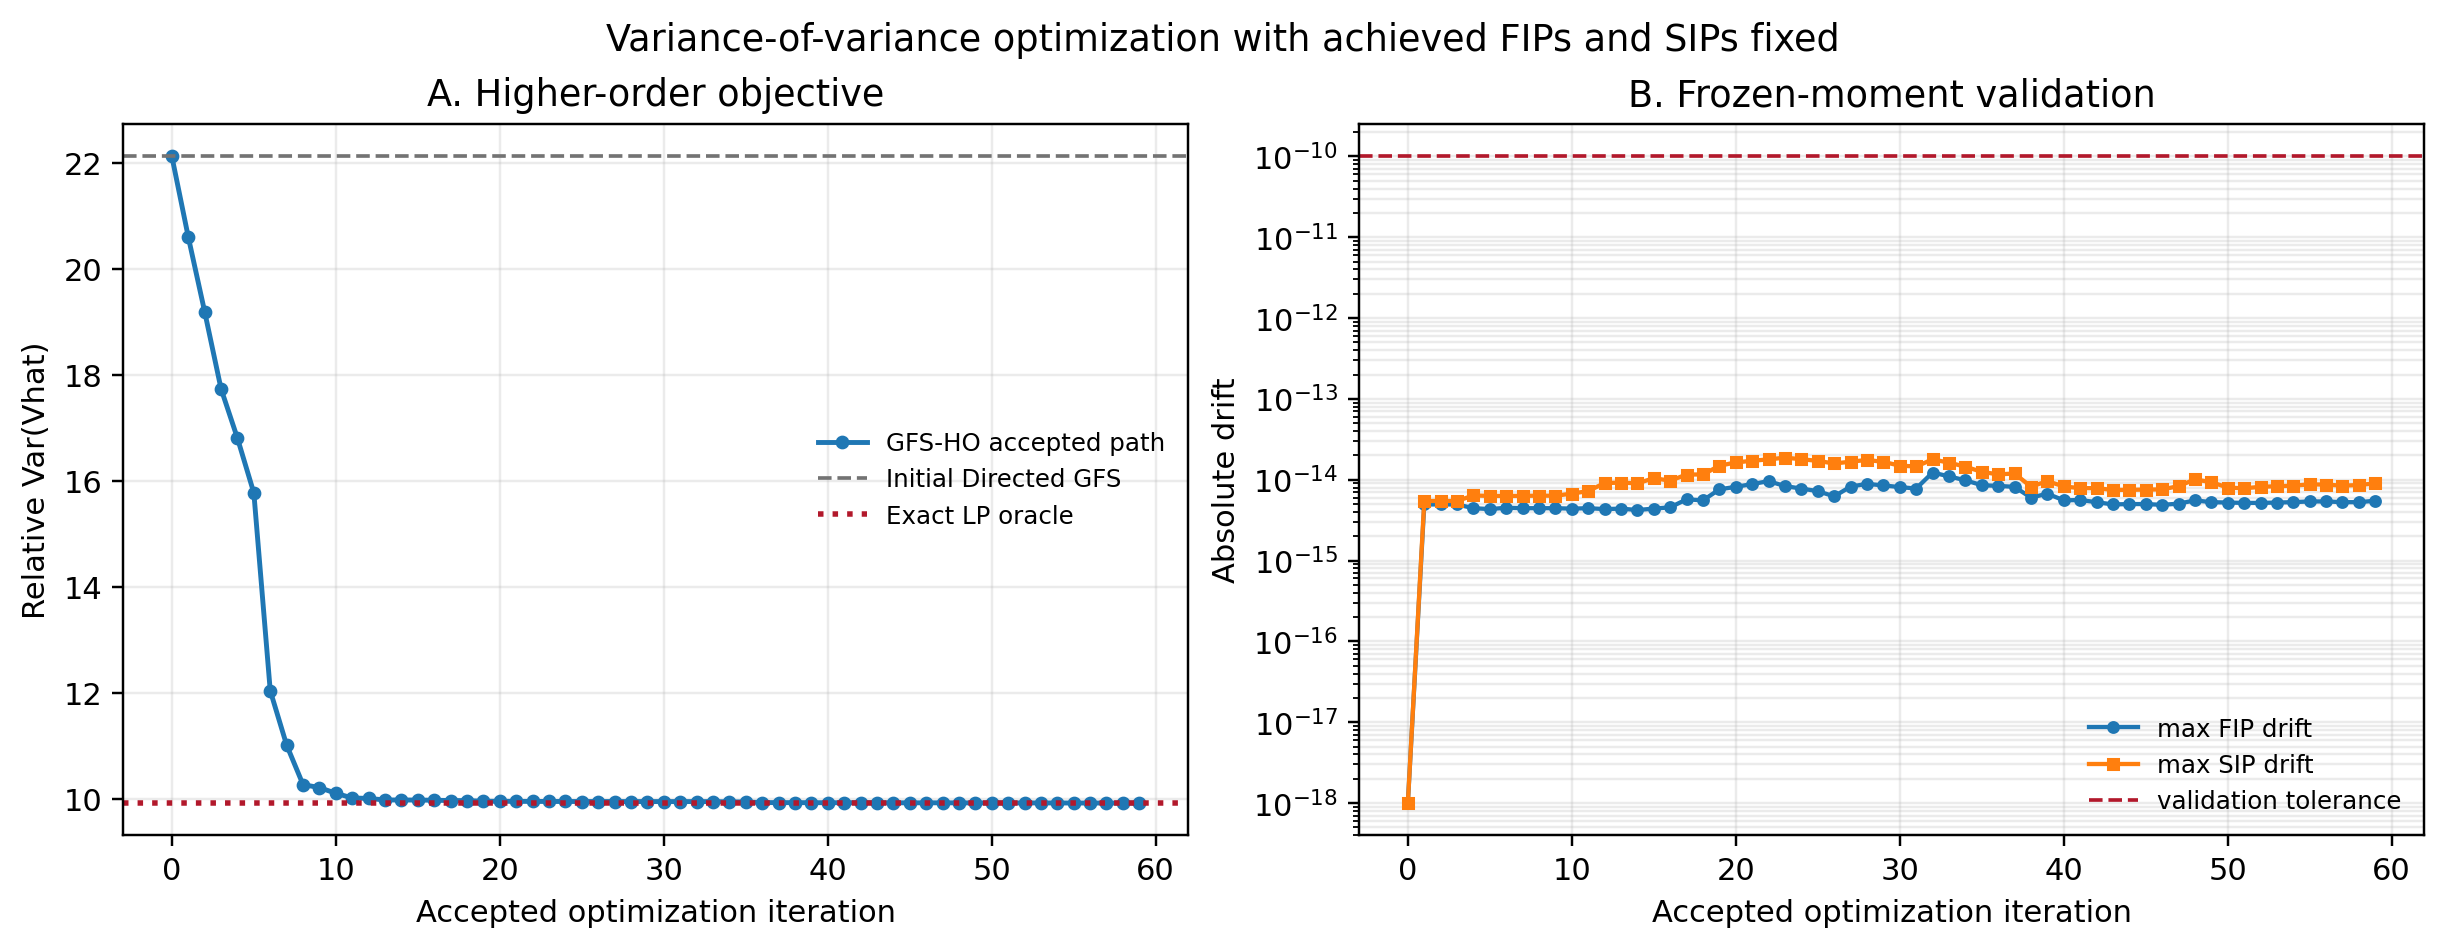

Values plotted in this chart, from the file beside it:
iteration, accepted_iteration, J, RelativeVarV, CV_V, E_Vhat, V_HT, max_FIP_drift, SIP_RMSE_drift, max_SIP_drift, support_size, support_fraction, entropy, runtime
0, 0, 27689, 22.12, 4.703, 35.38, 35.38, 0, 0, 0, 314, 0.6343, 4.044, 0.0003547
1, 1, 25787, 20.6, 4.539, 35.38, 35.38, 4.9404924595819466e-15, 1.7046392873644506e-15, 5.440092820663267e-15, 265, 0.5354, 4.056, 0.01517
2, 2, 24021, 19.19, 4.381, 35.38, 35.38, 4.9404924595819466e-15, 1.7026704832752265e-15, 5.467848396278896e-15, 226, 0.4566, 4.055, 0.02793
3, 3, 22199, 17.74, 4.211, 35.38, 35.38, 4.9404924595819466e-15, 1.7111352188216658e-15, 5.4539706084710815e-15, 188, 0.3798, 4.032, 0.04047
4, 4, 21032, 16.8, 4.099, 35.38, 35.38, 4.4408920985006262e-15, 1.8542480398864502e-15, 6.3837823915946501e-15, 156, 0.3152, 4.012, 0.05307
5, 5, 19739, 15.77, 3.971, 35.38, 35.38, 4.3298697960381105e-15, 1.8604198258779466e-15, 6.3005156647477634e-15, 125, 0.2525, 3.961, 0.06445
6, 6, 15069, 12.04, 3.47, 35.38, 35.38, 4.496403249731884e-15, 1.8662485806203182e-15, 6.3005156647477634e-15, 98, 0.198, 3.923, 0.07557
7, 7, 13784, 11.01, 3.319, 35.38, 35.38, 4.4408920985006262e-15, 1.9171987348059385e-15, 6.3005156647477634e-15, 76, 0.1535, 3.744, 0.08662
8, 8, 12851, 10.27, 3.204, 35.38, 35.38, 4.4408920985006262e-15, 1.9334777772815936e-15, 6.3560268159790212e-15, 66, 0.1333, 3.694, 0.09822
9, 9, 12780, 10.21, 3.195, 35.38, 35.38, 4.4408920985006262e-15, 1.8770877773895227e-15, 6.3282712403633923e-15, 66, 0.1333, 3.666, 0.1101
10, 10, 12645, 10.1, 3.178, 35.38, 35.38, 4.3853809472693683e-15, 2.0370998777152529e-15, 6.7307270867900115e-15, 66, 0.1333, 3.685, 0.1213
11, 11, 12535, 10.01, 3.165, 35.38, 35.38, 4.4408920985006262e-15, 2.04882815874447e-15, 7.230327447871332e-15, 66, 0.1333, 3.627, 0.1332
12, 12, 12524, 10.01, 3.163, 35.38, 35.38, 4.3298697960381105e-15, 2.23309963935645e-15, 9.0899510141184692e-15, 66, 0.1333, 3.685, 0.144
13, 13, 12488, 9.977, 3.159, 35.38, 35.38, 4.3853809472693683e-15, 2.2505841900572985e-15, 9.2009733165809848e-15, 66, 0.1333, 3.623, 0.1544
14, 14, 12487, 9.976, 3.159, 35.38, 35.38, 4.2188474935755949e-15, 2.2412237043281803e-15, 9.0066842872715824e-15, 66, 0.1333, 3.624, 0.1651
15, 15, 12485, 9.975, 3.158, 35.38, 35.38, 4.3853809472693683e-15, 2.4196260335981541e-15, 1.0449974219284286e-14, 66, 0.1333, 3.65, 0.1764
16, 16, 12481, 9.972, 3.158, 35.38, 35.38, 4.5519144009631418e-15, 2.465647122652394e-15, 9.7144514654701197e-15, 66, 0.1333, 3.656, 0.187
17, 17, 12473, 9.965, 3.157, 35.38, 35.38, 5.7176485768195562e-15, 2.862618242869664e-15, 1.1587952819525071e-14, 66, 0.1333, 3.708, 0.1987
18, 18, 12473, 9.965, 3.157, 35.38, 35.38, 5.5511151231257827e-15, 2.8085884159362876e-15, 1.1601830607332886e-14, 66, 0.1333, 3.702, 0.2101
19, 19, 12458, 9.953, 3.155, 35.38, 35.38, 7.6050277186823223e-15, 3.3241591844666327e-15, 1.4876988529977098e-14, 66, 0.1333, 3.602, 0.2215
20, 20, 12457, 9.952, 3.155, 35.38, 35.38, 8.1601392309949006e-15, 3.5497545705086714e-15, 1.6361911825413245e-14, 66, 0.1333, 3.642, 0.233
22, 21, 12455, 9.95, 3.154, 35.38, 35.38, 8.8262730457699945e-15, 3.7089832461561277e-15, 1.7139067942650854e-14, 66, 0.1333, 3.611, 0.2547
23, 22, 12454, 9.949, 3.154, 35.38, 35.38, 9.6034291630076041e-15, 3.9202053435074901e-15, 1.7846835120849391e-14, 66, 0.1333, 3.603, 0.2661
24, 23, 12452, 9.948, 3.154, 35.38, 35.38, 8.3266726846886741e-15, 4.1665482145871577e-15, 1.8735013540549517e-14, 66, 0.1333, 3.596, 0.2778
25, 24, 12452, 9.948, 3.154, 35.38, 35.38, 7.7715611723760958e-15, 4.035870001034135e-15, 1.7930101847696278e-14, 66, 0.1333, 3.593, 0.2895
26, 25, 12451, 9.947, 3.154, 35.38, 35.38, 7.2164496600635175e-15, 3.9157687196279609e-15, 1.7083556791419596e-14, 66, 0.1333, 3.601, 0.301
27, 26, 12451, 9.947, 3.154, 35.38, 35.38, 6.2172489379008766e-15, 3.7039796985840167e-15, 1.5862311464331924e-14, 66, 0.1333, 3.6, 0.3125
28, 27, 12451, 9.947, 3.154, 35.38, 35.38, 8.2156503822261584e-15, 3.8166425779403646e-15, 1.6694978732800791e-14, 66, 0.1333, 3.597, 0.324
29, 28, 12450, 9.947, 3.154, 35.38, 35.38, 8.8817841970012523e-15, 4.0021358336961233e-15, 1.7555401576885288e-14, 66, 0.1333, 3.598, 0.3345
31, 29, 12450, 9.946, 3.154, 35.38, 35.38, 8.4932061383824475e-15, 3.9427576090799253e-15, 1.6611712005953905e-14, 66, 0.1333, 3.594, 0.3584
33, 30, 12450, 9.946, 3.154, 35.38, 35.38, 8.1046280797636427e-15, 3.7828382616391e-15, 1.4918621893400541e-14, 66, 0.1333, 3.595, 0.3813
34, 31, 12450, 9.946, 3.154, 35.38, 35.38, 7.7715611723760958e-15, 3.7183946859688458e-15, 1.457167719820518e-14, 66, 0.1333, 3.598, 0.3926
35, 32, 12450, 9.946, 3.154, 35.38, 35.38, 1.226796442210798e-14, 4.1900731760870433e-15, 1.7819079545233762e-14, 66, 0.1333, 3.606, 0.4033
36, 33, 12449, 9.946, 3.154, 35.38, 35.38, 1.099120794378905e-14, 3.9337250284298767e-15, 1.6250889522950729e-14, 66, 0.1333, 3.592, 0.4139
37, 34, 12444, 9.942, 3.153, 35.38, 35.38, 9.8254737679326354e-15, 3.6669737477085593e-15, 1.4488410471358293e-14, 66, 0.1333, 3.602, 0.4241
38, 35, 12441, 9.939, 3.153, 35.38, 35.38, 8.5487172896137054e-15, 3.3775620028133695e-15, 1.2503886814840826e-14, 66, 0.1333, 3.605, 0.4345
39, 36, 12426, 9.928, 3.151, 35.38, 35.38, 8.3821838359199319e-15, 3.311548226841628e-15, 1.1629586182948515e-14, 66, 0.1333, 3.615, 0.4454
40, 37, 12425, 9.927, 3.151, 35.38, 35.38, 8.1601392309949006e-15, 3.3445366781015434e-15, 1.1934897514720433e-14, 66, 0.1333, 3.624, 0.457
41, 38, 12425, 9.926, 3.151, 35.38, 35.38, 5.9952043329758453e-15, 2.9016900667241281e-15, 8.1878948066105295e-15, 66, 0.1333, 3.632, 0.4682
42, 39, 12424, 9.926, 3.151, 35.38, 35.38, 6.7168492989821971e-15, 3.0596268824733658e-15, 9.6034291630076041e-15, 66, 0.1333, 3.609, 0.4791
44, 40, 12423, 9.925, 3.15, 35.38, 35.38, 5.5511151231257827e-15, 2.8877852896937078e-15, 8.2434059578417873e-15, 66, 0.1333, 3.597, 0.499
45, 41, 12423, 9.925, 3.15, 35.38, 35.38, 5.6066262743570405e-15, 2.7888319851865041e-15, 7.868705687030797e-15, 66, 0.1333, 3.599, 0.5125
46, 42, 12423, 9.925, 3.15, 35.38, 35.38, 5.2735593669694936e-15, 2.8751516763126203e-15, 7.8548278992229825e-15, 66, 0.1333, 3.589, 0.5236
47, 43, 12422, 9.925, 3.15, 35.38, 35.38, 4.9404924595819466e-15, 2.8136637975472935e-15, 7.4662498406041777e-15, 66, 0.1333, 3.592, 0.5343
48, 44, 12421, 9.923, 3.15, 35.38, 35.38, 4.9960036108132044e-15, 2.7924945610671313e-15, 7.4940054162198066e-15, 66, 0.1333, 3.599, 0.5447
49, 45, 12421, 9.923, 3.15, 35.38, 35.38, 4.9960036108132044e-15, 2.7271384960527312e-15, 7.5495165674510645e-15, 66, 0.1333, 3.594, 0.5549
51, 46, 12421, 9.923, 3.15, 35.38, 35.38, 4.8849813083506888e-15, 2.8416135474417326e-15, 7.5772721430666934e-15, 66, 0.1333, 3.598, 0.5752
53, 47, 12420, 9.923, 3.15, 35.38, 35.38, 5.0515147620444623e-15, 2.9165849734728892e-15, 8.3266726846886741e-15, 66, 0.1333, 3.599, 0.5997
57, 48, 12420, 9.923, 3.15, 35.38, 35.38, 5.5511151231257827e-15, 3.1186628153359115e-15, 1.0075273948473296e-14, 66, 0.1333, 3.621, 0.6398
58, 49, 12418, 9.921, 3.15, 35.38, 35.38, 5.2735593669694936e-15, 3.0318113808083458e-15, 9.3258734068513149e-15, 66, 0.1333, 3.625, 0.6502
59, 50, 12418, 9.921, 3.15, 35.38, 35.38, 5.2180482157382357e-15, 2.8959284045658997e-15, 7.9936057773011271e-15, 66, 0.1333, 3.623, 0.6612
60, 51, 12418, 9.921, 3.15, 35.38, 35.38, 5.1625370645069779e-15, 2.8912725018420404e-15, 7.8270723236073536e-15, 66, 0.1333, 3.622, 0.6738
65, 52, 12418, 9.921, 3.15, 35.38, 35.38, 5.1625370645069779e-15, 2.9242476025998274e-15, 8.1601392309949006e-15, 66, 0.1333, 3.624, 0.7261
66, 53, 12418, 9.921, 3.15, 35.38, 35.38, 5.2180482157382357e-15, 2.8338682607170702e-15, 8.3127948968808596e-15, 66, 0.1333, 3.624, 0.7356
73, 54, 12417, 9.92, 3.15, 35.38, 35.38, 5.2735593669694936e-15, 2.768147476792112e-15, 8.4238171993433753e-15, 66, 0.1333, 3.648, 0.808
75, 55, 12416, 9.919, 3.149, 35.38, 35.38, 5.3845816694320092e-15, 2.6693037191990422e-15, 8.7568841067309222e-15, 66, 0.1333, 3.67, 0.8281
78, 56, 12416, 9.919, 3.149, 35.38, 35.38, 5.3845816694320092e-15, 2.6554644253026484e-15, 8.6874951676918499e-15, 66, 0.1333, 3.672, 0.8622
80, 57, 12415, 9.919, 3.149, 35.38, 35.38, 5.2735593669694936e-15, 2.6454715701198245e-15, 8.4376949871511897e-15, 66, 0.1333, 3.68, 0.8835
85, 58, 12415, 9.919, 3.149, 35.38, 35.38, 5.2735593669694936e-15, 2.655600036601429e-15, 8.5903506530371487e-15, 66, 0.1333, 3.674, 0.9363
86, 59, 12415, 9.918, 3.149, 35.38, 35.38, 5.4956039718945249e-15, 2.6831071960695175e-15, 9.0066842872715824e-15, 66, 0.1333, 3.673, 0.946
